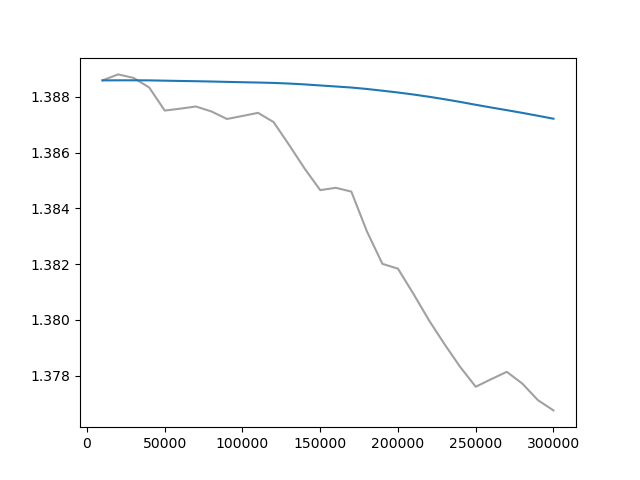

Values plotted in this chart, from the file beside it:
Wall time, Step, Value
1712520570, 10000, 1.389
1712520835, 20000, 1.389
1712521099, 30000, 1.389
1712521348, 40000, 1.388
1712521588, 50000, 1.388
1712521858, 60000, 1.388
1712522130, 70000, 1.388
1712522380, 80000, 1.387
1712522696, 90000, 1.387
1712522969, 100000, 1.387
1712523243, 110000, 1.387
1712523507, 120000, 1.387
1712523762, 130000, 1.386
1712524013, 140000, 1.385
1712524284, 150000, 1.385
1712524555, 160000, 1.385
1712524825, 170000, 1.385
1712525113, 180000, 1.383
1712525380, 190000, 1.382
1712525658, 200000, 1.382
1712525912, 210000, 1.381
1712526181, 220000, 1.38
1712526454, 230000, 1.379
1712526713, 240000, 1.378
1712526994, 250000, 1.378
1712527255, 260000, 1.378
1712527522, 270000, 1.378
1712527781, 280000, 1.378
1712528053, 290000, 1.377
1712528329, 300000, 1.377
